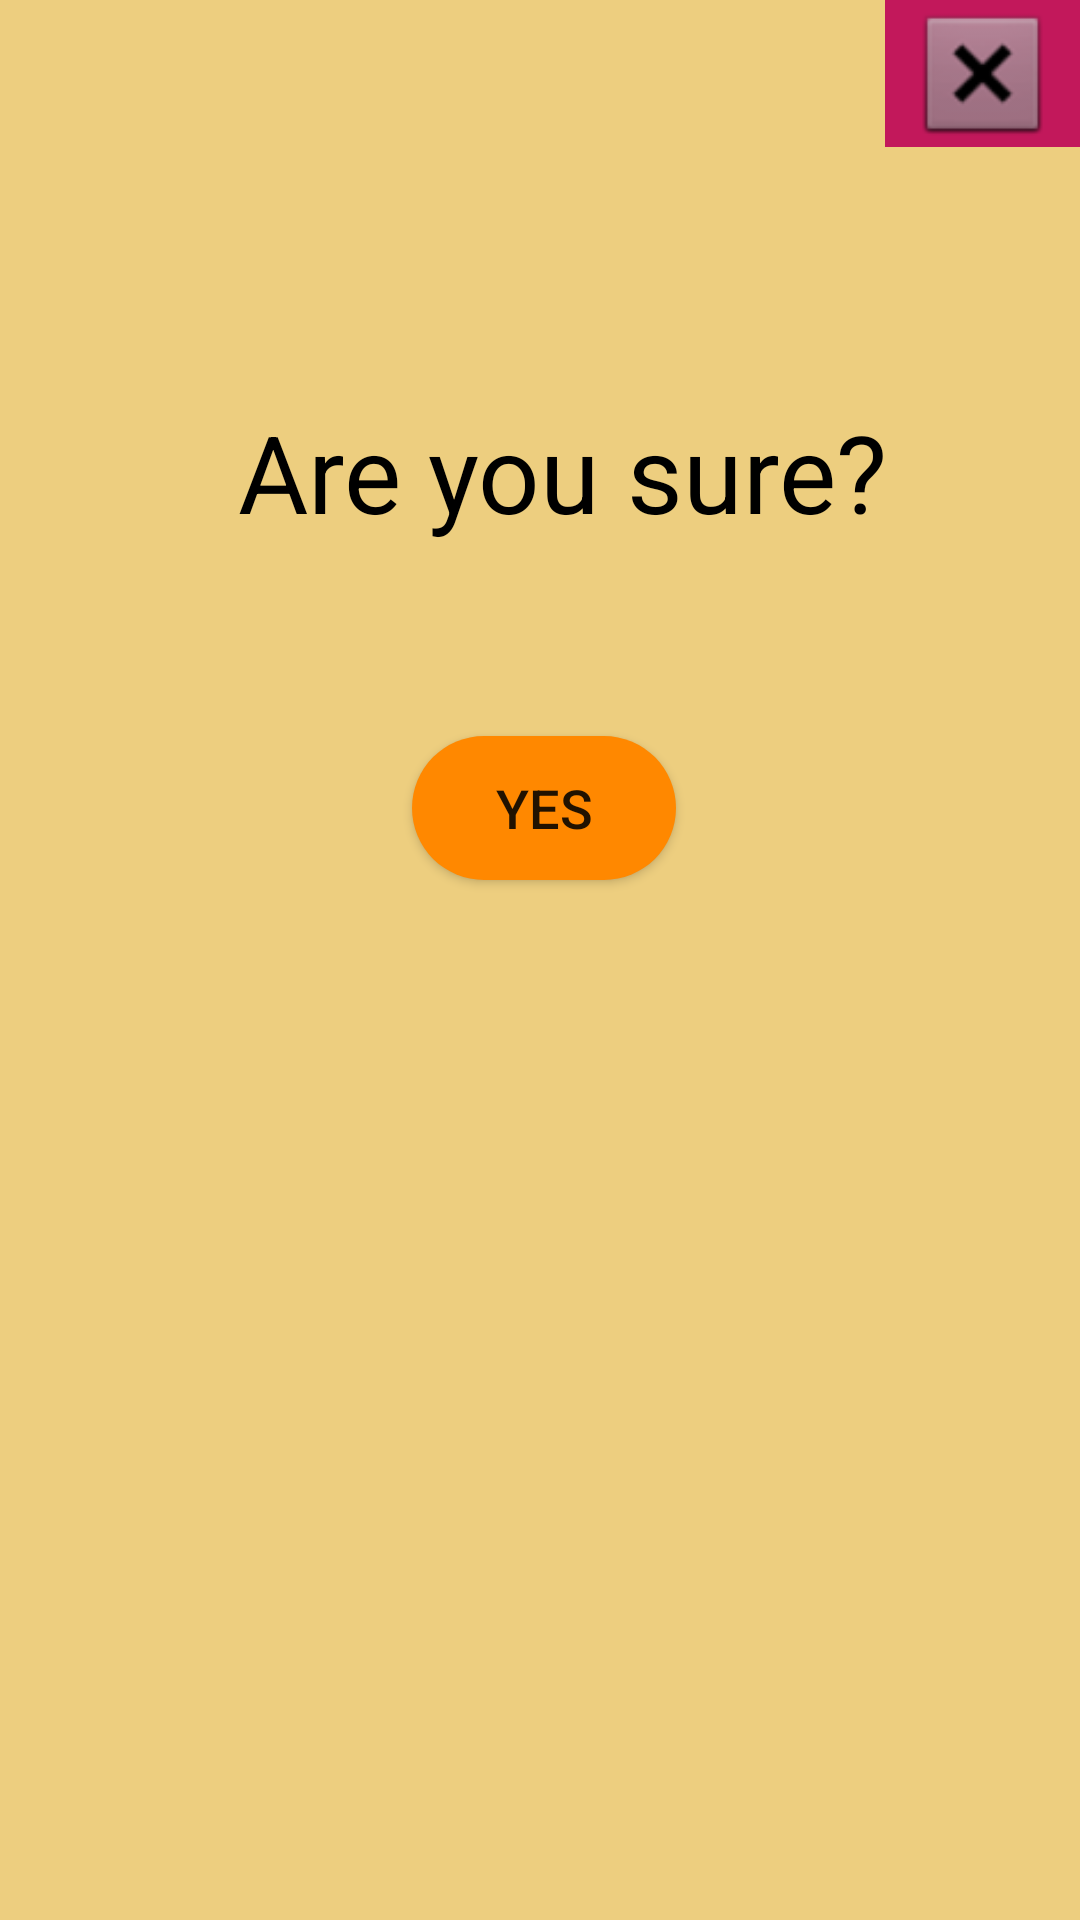

The Android layout XML behind this screen, and the referenced resources:
<!-- AndroidManifest.xml: application theme AppTheme -->
<!-- res/layout/confirm.xml -->
<?xml version="1.0" encoding="utf-8"?>
<androidx.constraintlayout.widget.ConstraintLayout xmlns:android="http://schemas.android.com/apk/res/android"

    xmlns:app="http://schemas.android.com/apk/res-auto"
    xmlns:tools="http://schemas.android.com/tools"
    android:layout_width="match_parent"
    android:layout_height="match_parent"
    android:background="#EDCE7F">


    <ImageView
        android:id="@+id/igCancel"
        android:layout_width="65dp"
        android:layout_height="49dp"
        android:background="#C2185B"
        app:layout_constraintEnd_toEndOf="parent"
        app:layout_constraintTop_toTopOf="parent"
        app:srcCompat="@android:drawable/btn_dialog" />

    <TextView
        android:id="@+id/textView2"
        style="@style/Widget.MaterialComponents.MaterialCalendar.DayTextView"
        android:layout_width="wrap_content"
        android:layout_height="wrap_content"
        android:layout_marginTop="84dp"
        android:text="Are you sure?"
        android:textSize="36sp"
        app:layout_constraintEnd_toEndOf="parent"
        app:layout_constraintHorizontal_bias="0.552"
        app:layout_constraintStart_toStartOf="parent"
        app:layout_constraintTop_toBottomOf="@+id/igCancel" />

    <Button
        android:id="@+id/yes"
        android:layout_width="wrap_content"
        android:layout_height="wrap_content"
        android:layout_marginTop="64dp"
        android:background="@drawable/round"
        android:text="Yes"
        android:textSize="18sp"
        app:layout_constraintEnd_toEndOf="parent"
        app:layout_constraintHorizontal_bias="0.302"
        app:layout_constraintStart_toStartOf="@+id/textView2"
        app:layout_constraintTop_toBottomOf="@+id/textView2" />

</androidx.constraintlayout.widget.ConstraintLayout>
<!-- resources referenced by this layout -->
<resources>
  <!-- drawable round (drawable) -->
  <?xml version="1.0" encoding="utf-8"?>
  <selector xmlns:android="http://schemas.android.com/apk/res/android">
      <item>
          <shape android:shape="rectangle">
              <solid android:color="@android:color/holo_orange_dark"/>
              <corners android:radius="170dp" />
          </shape>
  
      </item>
  </selector>
  <style name="AppTheme" parent="Theme.AppCompat.Light.NoActionBar">
          
          <item name="colorPrimary">@color/colorPrimary</item>
          <item name="colorPrimaryDark">@color/colorPrimaryDark</item>
          <item name="colorAccent">@color/colorAccent</item>
      </style>
  <color name="colorPrimary">#6200EE</color>
  <color name="colorPrimaryDark">#3700B3</color>
  <color name="colorAccent">#03DAC5</color>
</resources>
